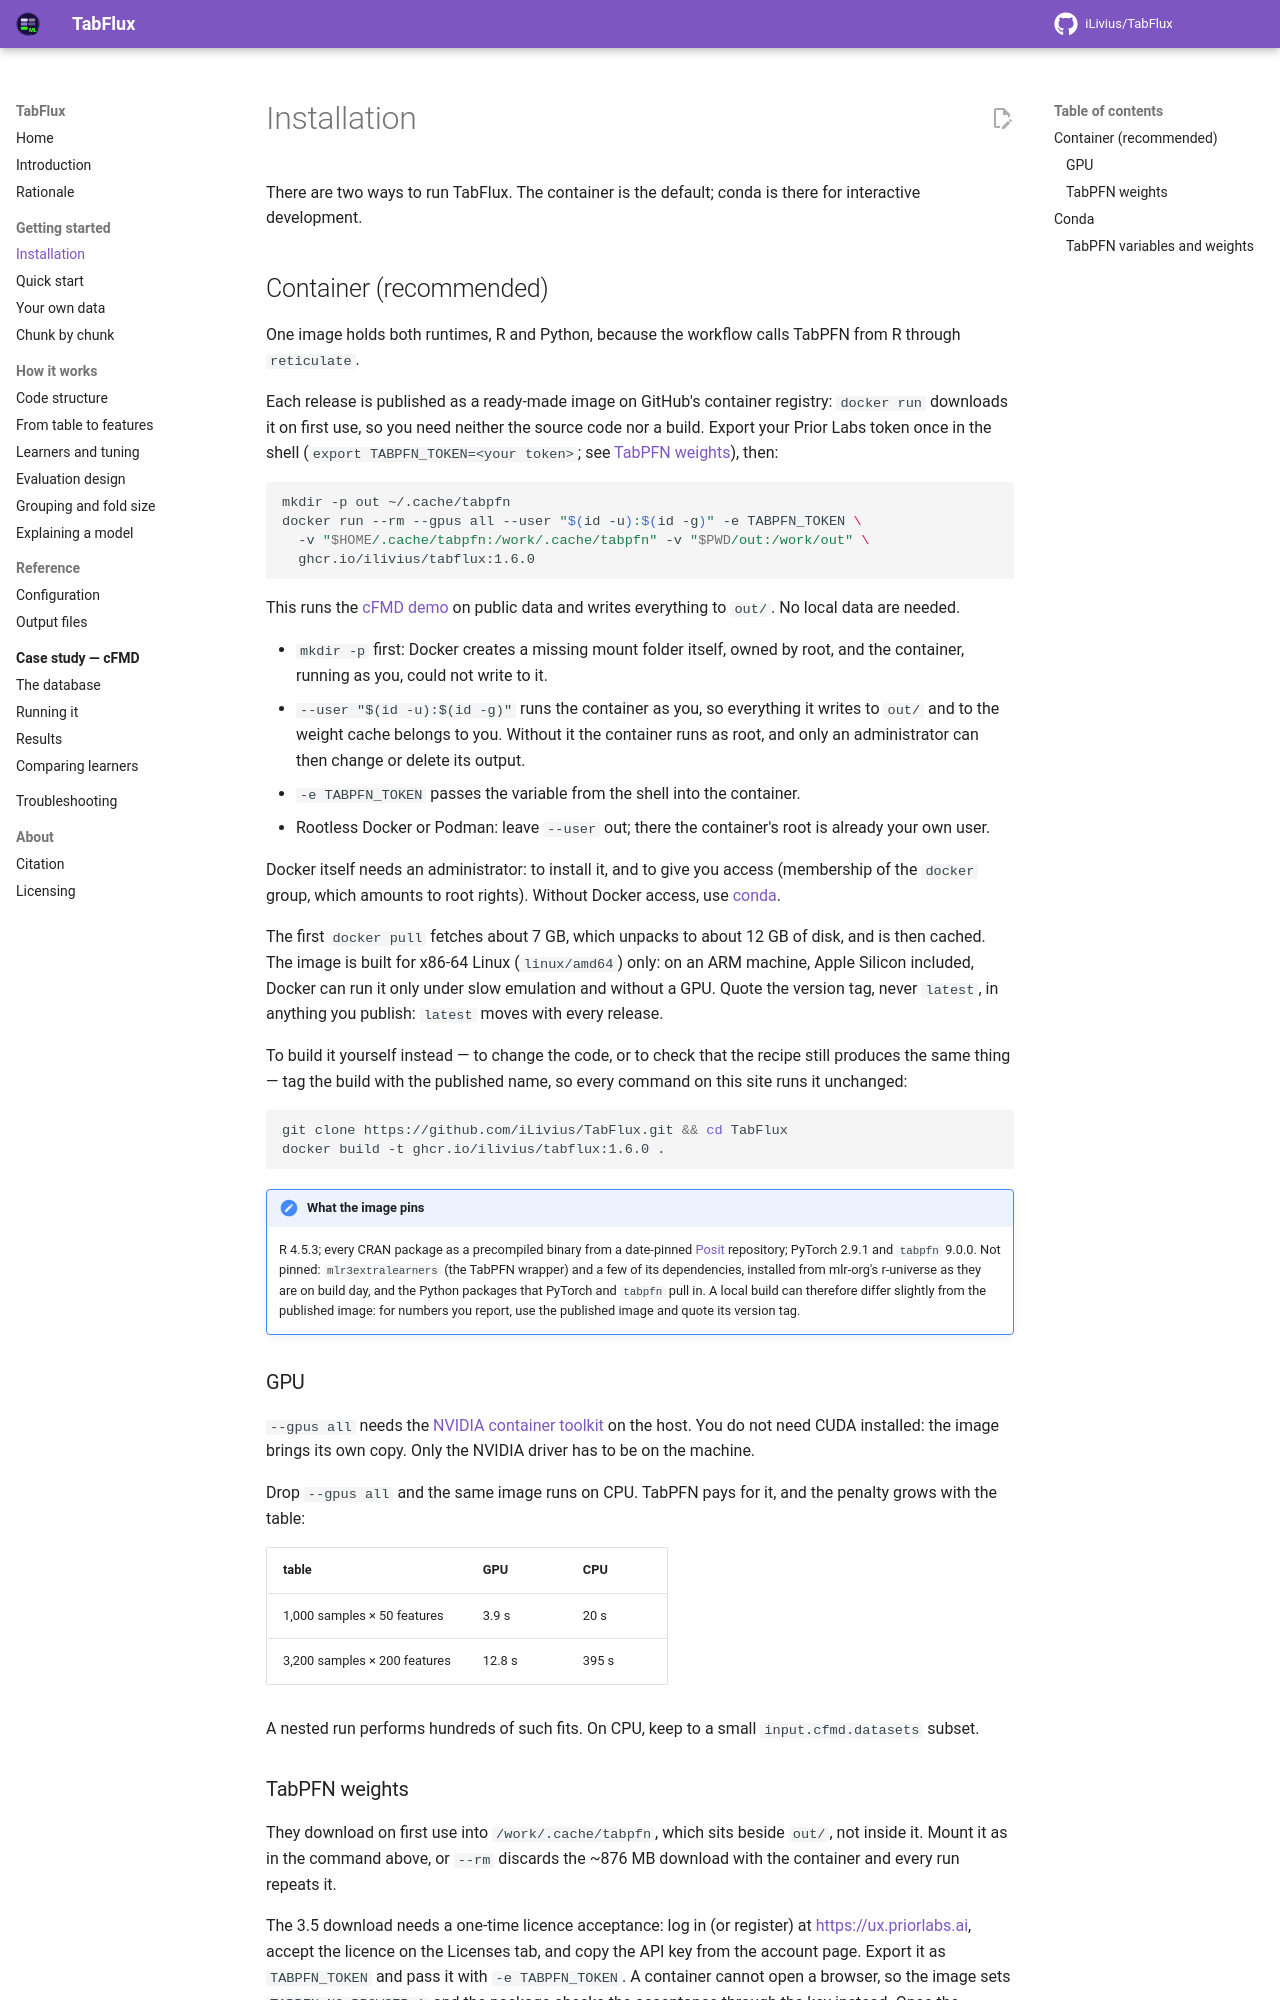

repository: iLivius/TabFlux · page: getting-started/installation/index.html · generator: mkdocs

# Installation

There are two ways to run TabFlux. The container is the default; conda is there for
interactive development.

## Container (recommended)

One image holds both runtimes, R and Python, because the workflow calls TabPFN from R
through `reticulate`.

Each release is published as a ready-made image on GitHub's container registry:
`docker run` downloads it on first use, so you need neither the source code nor a build.
Export your Prior Labs token once in the shell (`export TABPFN_TOKEN=<your token>`; see
[TabPFN weights](#tabpfn-weights)), then:

```bash
mkdir -p out ~/.cache/tabpfn
docker run --rm --gpus all --user "$(id -u):$(id -g)" -e TABPFN_TOKEN \
  -v "$HOME/.cache/tabpfn:/work/.cache/tabpfn" -v "$PWD/out:/work/out" \
  ghcr.io/ilivius/tabflux:1.6.0
```

This runs the [cFMD demo](../cfmd/index.md) on public data and writes everything to
`out/`. No local data are needed.

- `mkdir -p` first: Docker creates a missing mount folder itself, owned by root, and the
  container, running as you, could not write to it.
- `--user "$(id -u):$(id -g)"` runs the container as you, so everything it writes to
  `out/` and to the weight cache belongs to you. Without it the container runs as root,
  and only an administrator can then change or delete its output.
- `-e TABPFN_TOKEN` passes the variable from the shell into the container.
- Rootless Docker or Podman: leave `--user` out; there the container's root is already
  your own user.

Docker itself needs an administrator: to install it, and to give you access (membership
of the `docker` group, which amounts to root rights). Without Docker access, use
[conda](#conda).

The first `docker pull` fetches about 7 GB, which unpacks to about 12 GB of disk, and is
then cached. The image is built for x86-64 Linux (`linux/amd64`) only: on an ARM
machine, Apple Silicon included, Docker can run it only under slow emulation and without
a GPU. Quote the version tag, never `latest`, in anything you publish: `latest` moves
with every release.

To build it yourself instead — to change the code, or to check that the recipe still
produces the same thing — tag the build with the published name, so every command on
this site runs it unchanged:

```bash
git clone https://github.com/iLivius/TabFlux.git && cd TabFlux
docker build -t ghcr.io/ilivius/tabflux:1.6.0 .
```

!!! note "What the image pins"

    R 4.5.3; every CRAN package as a precompiled binary from a date-pinned
    [Posit](https://packagemanager.posit.co) repository; PyTorch 2.9.1 and `tabpfn`
    9.0.0. Not pinned: `mlr3extralearners` (the TabPFN wrapper) and a few of its
    dependencies, installed from mlr-org's r-universe as they are on build day, and the
    Python packages that PyTorch and `tabpfn` pull in. A local build can therefore
    differ slightly from the published image: for numbers you report, use the published
    image and quote its version tag.

### GPU

`--gpus all` needs the
[NVIDIA container toolkit](https://docs.nvidia.com/datacenter/cloud-native/container-toolkit/latest/install-guide.html)
on the host. You do not need CUDA installed: the image brings its own copy. Only the
NVIDIA driver has to be on the machine.

Drop `--gpus all` and the same image runs on CPU. TabPFN pays for it, and the penalty
grows with the table:

| table | GPU | CPU |
|---|---|---|
| 1,000 samples × 50 features | 3.9 s | 20 s |
| 3,200 samples × 200 features | 12.8 s | 395 s |

A nested run performs hundreds of such fits. On CPU, keep to a small
`input.cfmd.datasets` subset.
